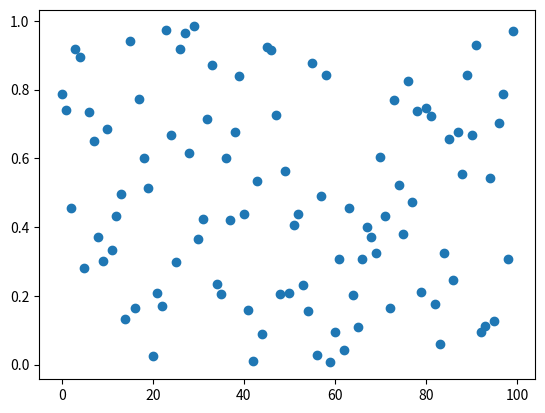

Write Python code to recreate this figure.
import random
import matplotlib.pyplot as plt

N = 100

x = [a for a in range(N)]
y = [random.random() for uu in range(N)]

plt.scatter(x, y)
plt.show()
